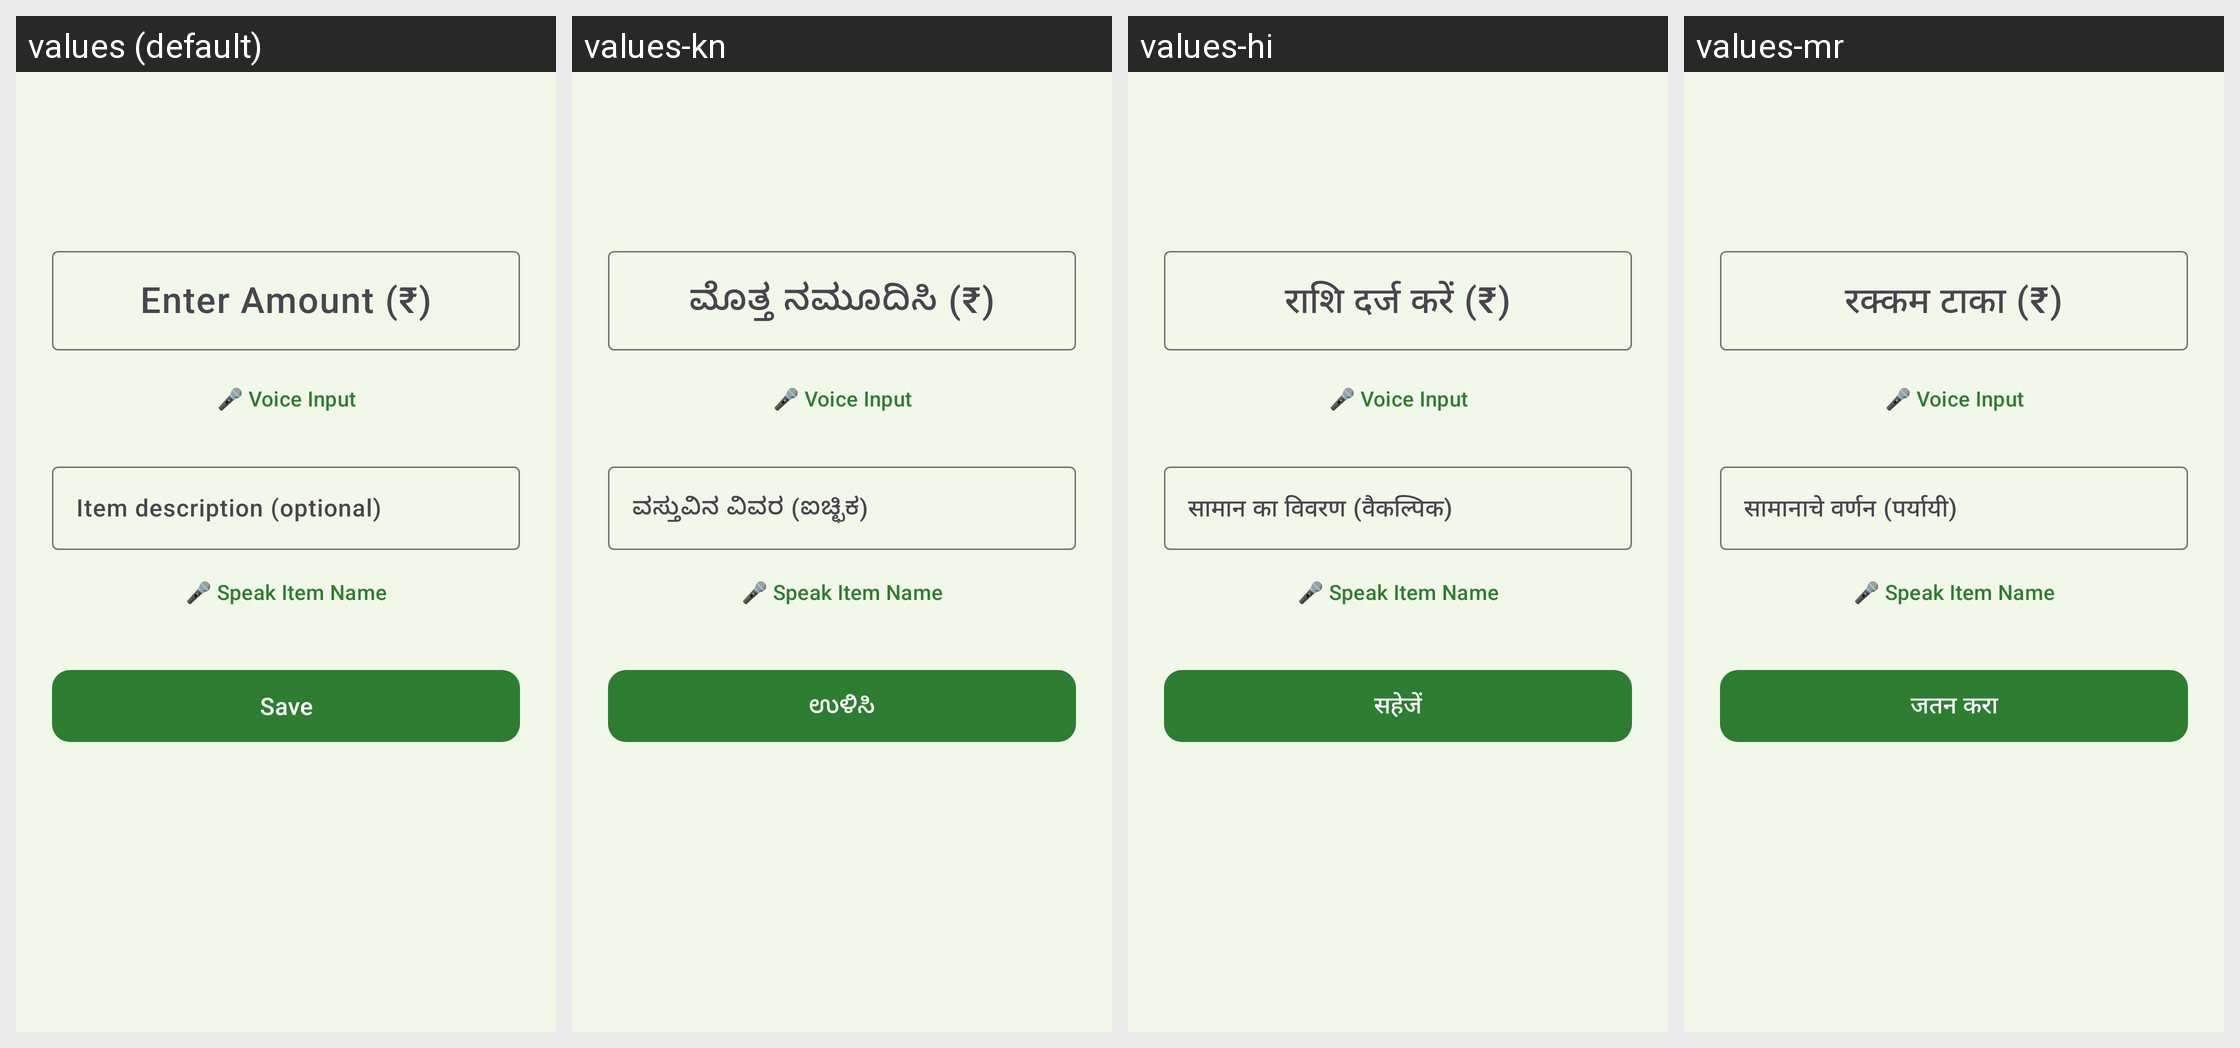

The same Android screen rendered under several of its app's locales, left to right. List the strings drawn on it with the default value and each locale's translation.
Android screen res/layout/fragment_add_transaction.xml rendered under 4 locales, left to right: values (default), values-kn, values-hi, values-mr. Device: Nexus 5 (rendered at 1080×1920; each locale shown at half size, 540×960, under a caption strip naming it); theme Theme.GramaKhata.
Other locales in the repository, not shown: values-ml, values-ta, values-te.
Strings drawn on this screen, with the default value and each locale's value (text and hints the layout hard-codes, and strings that could not be matched under every locale, appear in the picture but are not listed):

txn_amount_hint
  values: Enter Amount (₹)
  values-kn: ಮೊತ್ತ ನಮೂದಿಸಿ (₹)
  values-hi: राशि दर्ज करें (₹)
  values-mr: रक्कम टाका (₹)

txn_note_hint
  values: Item description (optional)
  values-kn: ವಸ್ತುವಿನ ವಿವರ (ಐಚ್ಛಿಕ)
  values-hi: सामान का विवरण (वैकल्पिक)
  values-mr: सामानाचे वर्णन (पर्यायी)

txn_save
  values: Save
  values-kn: ಉಳಿಸಿ
  values-hi: सहेजें
  values-mr: जतन करा
